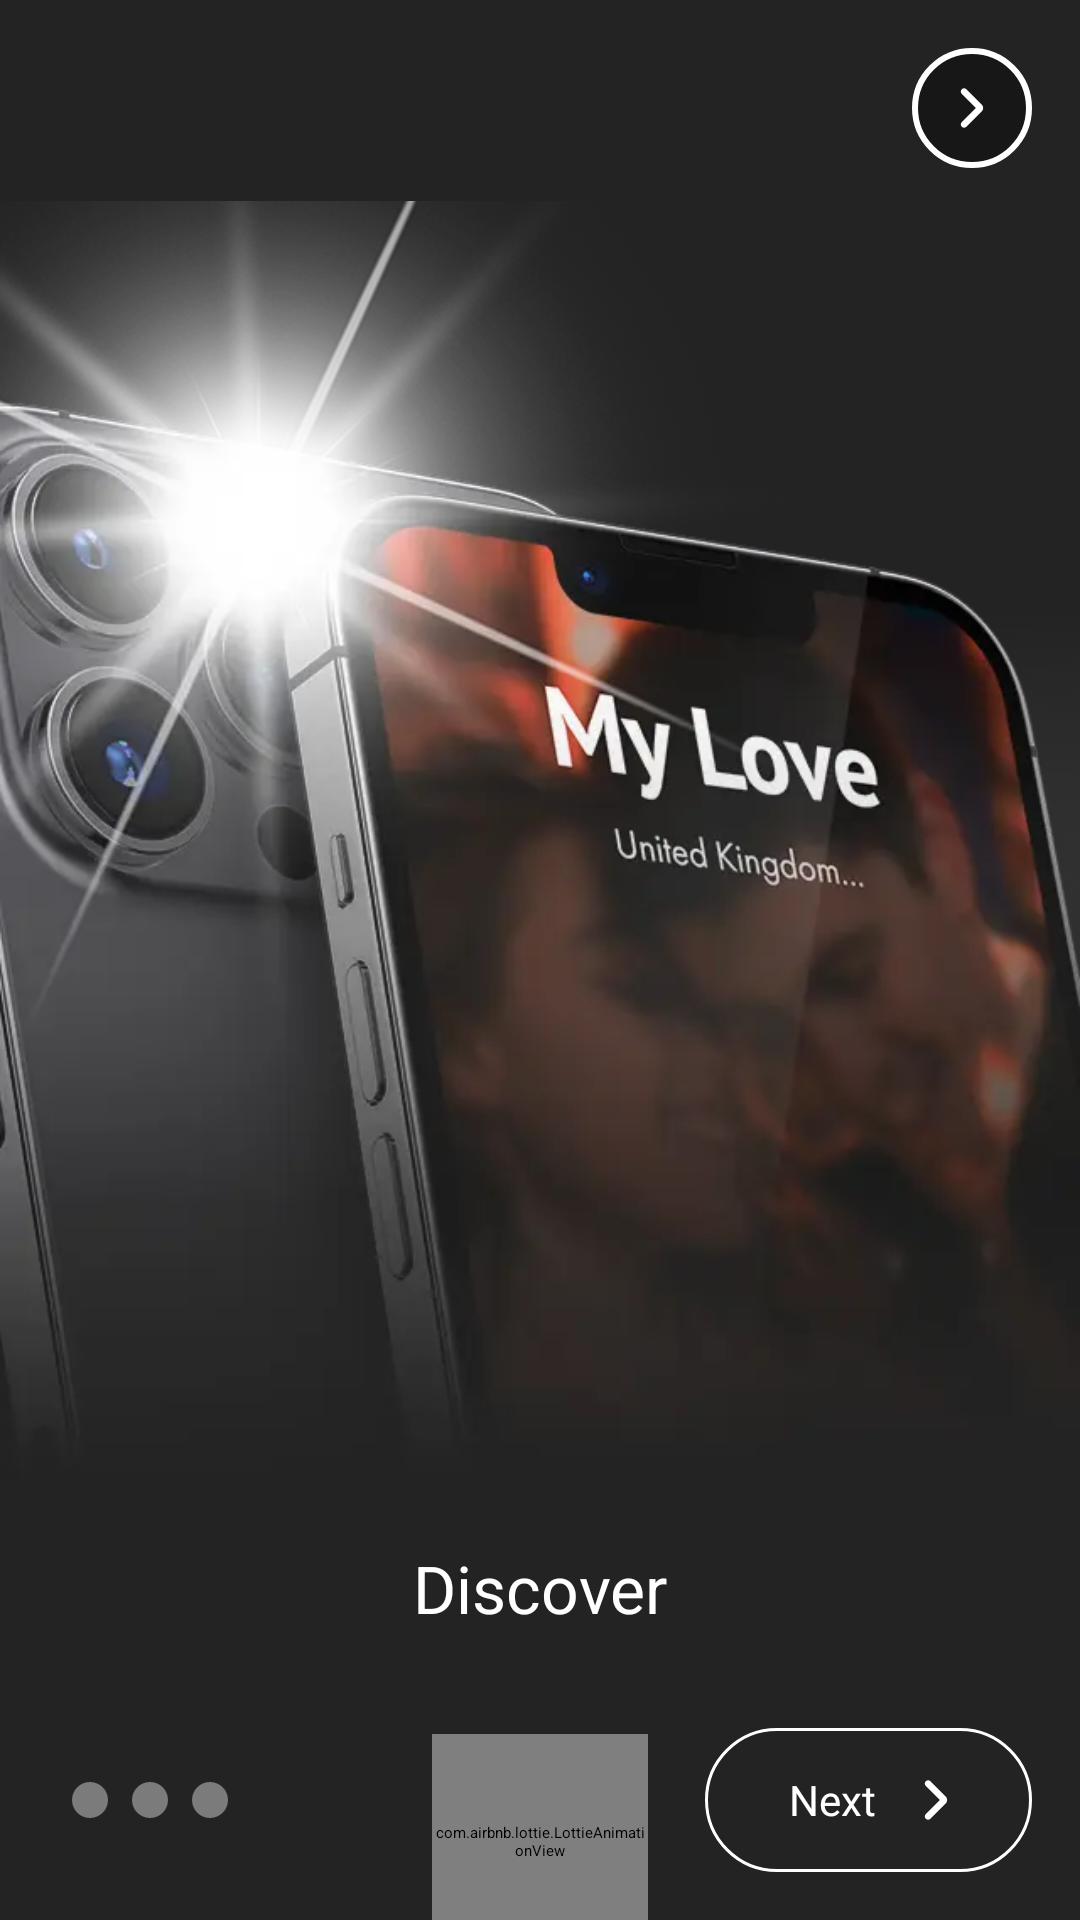

Produce the Android XML layout that renders to this screen, including the resource entries it uses.
<!-- AndroidManifest.xml: application theme Theme.MyAppTheme -->
<!-- res/layout/fragment_slider_item.xml -->
<?xml version="1.0" encoding="utf-8"?>
<androidx.constraintlayout.widget.ConstraintLayout android:id="@id/mainContent" android:background="@color/background" android:layout_width="match_parent" android:layout_height="match_parent"
  xmlns:android="http://schemas.android.com/apk/res/android" xmlns:app="http://schemas.android.com/apk/res-auto">
    <ImageView android:id="@id/imageView" android:layout_width="match_parent" android:layout_height="0.0dp" android:src="@drawable/s1" android:scaleType="fitCenter" app:layout_constraintBottom_toBottomOf="parent" app:layout_constraintEnd_toEndOf="parent" app:layout_constraintStart_toStartOf="parent" app:layout_constraintTop_toTopOf="parent" app:layout_constraintVertical_bias="0.26" />
    <View android:layout_width="match_parent" android:layout_height="250.0dp" app:layout_constraintBottom_toBottomOf="@id/imageView" />
    <TextView android:textSize="22.0sp" android:textColor="@color/colorWhite" android:gravity="center" android:id="@id/textView" android:layout_width="match_parent" android:layout_height="wrap_content" android:layout_marginLeft="24.0dp" android:layout_marginRight="24.0dp" android:layout_marginBottom="32.0dp" android:text="Discover" app:layout_constraintBottom_toTopOf="@id/textView2" app:layout_constraintEnd_toEndOf="parent" app:layout_constraintStart_toStartOf="parent" />
    <TextView android:textSize="18.0sp" android:textColor="@color/colorWhite" android:gravity="center" android:id="@id/textView2" android:visibility="gone" android:layout_width="match_parent" android:layout_height="wrap_content" android:layout_marginLeft="24.0dp" android:layout_marginTop="8.0dp" android:layout_marginRight="24.0dp" android:layout_marginBottom="32.0dp" android:text="Look for things around you" app:layout_constraintBottom_toTopOf="@id/indicator_container" app:layout_constraintEnd_toEndOf="parent" app:layout_constraintStart_toStartOf="parent" />
    <RelativeLayout android:id="@id/indicator_container" android:layout_width="match_parent" android:layout_height="wrap_content" android:layout_marginBottom="16.0dp" app:layout_constraintBottom_toBottomOf="parent" app:layout_constraintEnd_toEndOf="parent" app:layout_constraintStart_toStartOf="parent">
        <LinearLayout android:orientation="horizontal" android:id="@id/dots_indicator" android:layout_width="wrap_content" android:layout_height="wrap_content" android:layout_marginLeft="20.0dp" android:layout_centerVertical="true">
            <View android:id="@id/dot_1" android:background="@drawable/dot_unselected" android:layout_width="12.0dp" android:layout_height="12.0dp" android:layout_margin="4.0dp" />
            <View android:id="@id/dot_2" android:background="@drawable/dot_unselected" android:layout_width="12.0dp" android:layout_height="12.0dp" android:layout_margin="4.0dp" />
            <View android:id="@id/dot_3" android:background="@drawable/dot_unselected" android:layout_width="12.0dp" android:layout_height="12.0dp" android:layout_margin="4.0dp" />
        </LinearLayout>
        <LinearLayout android:gravity="center" android:orientation="horizontal" android:id="@id/btNext" android:background="@drawable/bt_next" android:paddingLeft="20.0dp" android:paddingRight="20.0dp" android:layout_width="wrap_content" android:layout_height="wrap_content" android:layout_marginRight="16.0dp" android:layout_alignParentRight="true">
            <TextView android:textSize="14.0sp" android:textColor="@color/colorWhite" android:gravity="center" android:id="@id/tvNext" android:paddingLeft="8.0dp" android:paddingRight="8.0dp" android:layout_width="wrap_content" android:layout_height="48.0dp" android:text="@string/next" android:fontFamily="@font/san_bold" />
            <ImageView android:id="@id/ivNext" android:padding="4.0dp" android:visibility="visible" android:layout_width="24.0dp" android:layout_height="24.0dp" android:src="@drawable/arrow_forward_ios_24dp" />
        </LinearLayout>
    </RelativeLayout>
    <FrameLayout android:id="@id/lav_swipe" android:layout_width="180.0dp" android:layout_height="180.0dp" app:layout_constraintBottom_toBottomOf="parent" app:layout_constraintEnd_toEndOf="parent" app:layout_constraintStart_toStartOf="parent">
        <com.airbnb.lottie.LottieAnimationView android:layout_gravity="center" android:layout_width="72.0dp" android:layout_height="72.0dp" android:layout_marginTop="64.0dp" app:lottie_autoPlay="true" app:lottie_loop="true" app:lottie_rawRes="@raw/swipe_left" />
    </FrameLayout>
    <androidx.cardview.widget.CardView android:id="@id/ads_container" android:visibility="gone" android:layout_width="match_parent" android:layout_height="280.0dp" app:cardBackgroundColor="@color/background" app:cardCornerRadius="0.0dp" app:layout_constraintBottom_toBottomOf="parent" app:layout_constraintEnd_toEndOf="parent" app:layout_constraintStart_toStartOf="parent">
        <TextView android:textColor="#999999" android:layout_gravity="center" android:id="@id/tv_ad_loading" android:layout_width="wrap_content" android:layout_height="wrap_content" />
        <FrameLayout android:id="@id/my_template" android:visibility="gone" android:layout_width="match_parent" android:layout_height="match_parent" />
    </androidx.cardview.widget.CardView>
    <LinearLayout android:gravity="center" android:orientation="horizontal" android:id="@id/btNext_top" android:background="@drawable/bt_next_2" android:visibility="visible" android:layout_width="wrap_content" android:layout_height="wrap_content" android:layout_marginTop="16.0dp" android:layout_marginRight="16.0dp" android:layout_alignParentRight="true" app:layout_constraintEnd_toEndOf="parent" app:layout_constraintTop_toTopOf="parent">
        <ImageView android:padding="4.0dp" android:layout_width="24.0dp" android:layout_height="24.0dp" android:layout_margin="8.0dp" android:layout_marginRight="12.0dp" android:src="@drawable/arrow_forward_ios_24dp" />
    </LinearLayout>
</androidx.constraintlayout.widget.ConstraintLayout>
<!-- resources referenced by this layout -->
<resources>
  <color name="background">#232323</color>
  <color name="colorWhite">#ffffffff</color>
  <!-- drawable arrow_forward_ios_24dp (drawable) -->
  <?xml version="1.0" encoding="utf-8"?>
  <vector android:height="24.0dp" android:width="24.0dp" android:viewportWidth="960.0" android:viewportHeight="960.0"
    xmlns:android="http://schemas.android.com/apk/res/android">
      <path android:fillColor="#fff" android:pathData="M579,480 L285,186q-15,-15 -14.5,-35.5T286,115q15,-15 35.5,-15t35.5,15l307,308q12,12 18,27t6,30q0,15 -6,30t-18,27L356,845q-15,15 -35,14.5T286,844q-15,-15 -15,-35.5t15,-35.5l293,-293Z" android:strokeColor="@color/white" android:strokeWidth="30.0" />
  </vector>
  <!-- drawable bt_next (drawable) -->
  <?xml version="1.0" encoding="utf-8"?>
  <shape android:shape="rectangle"
    xmlns:android="http://schemas.android.com/apk/res/android">
      <corners android:radius="24.0dp" />
      <stroke android:width="1.0dp" android:color="#fff" />
  </shape>
  <!-- drawable bt_next_2 (drawable) -->
  <?xml version="1.0" encoding="utf-8"?>
  <shape android:shape="rectangle"
    xmlns:android="http://schemas.android.com/apk/res/android">
      <solid android:color="#5000" />
      <corners android:radius="24.0dp" />
      <stroke android:width="2.0dp" android:color="#fff" />
  </shape>
  <!-- drawable dot_unselected (drawable) -->
  <?xml version="1.0" encoding="utf-8"?>
  <shape android:shape="oval"
    xmlns:android="http://schemas.android.com/apk/res/android">
      <solid android:color="#6fff" />
  </shape>
  <!-- drawable s1: webp bitmap (drawable, 36806 bytes) -->
  <string name="next">Next</string>
  <color name="white">#ffffffff</color>
</resources>
